Labelled photos from "ecg_dataset", an image-classification folder in SupriyaSkarpe/CPP-final-disease-prediction. The possible labels are: arrhythmia, normal.

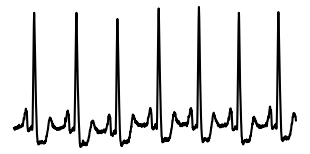
Label: normal

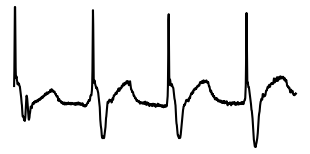
Label: arrhythmia

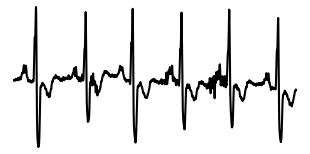
Label: arrhythmia

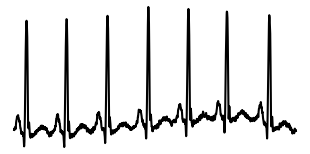
Label: normal

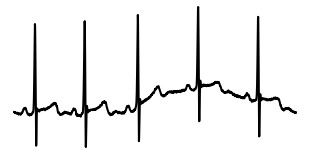
Label: normal

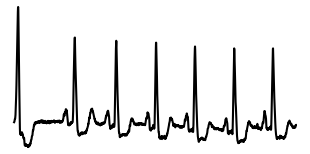
Label: arrhythmia
